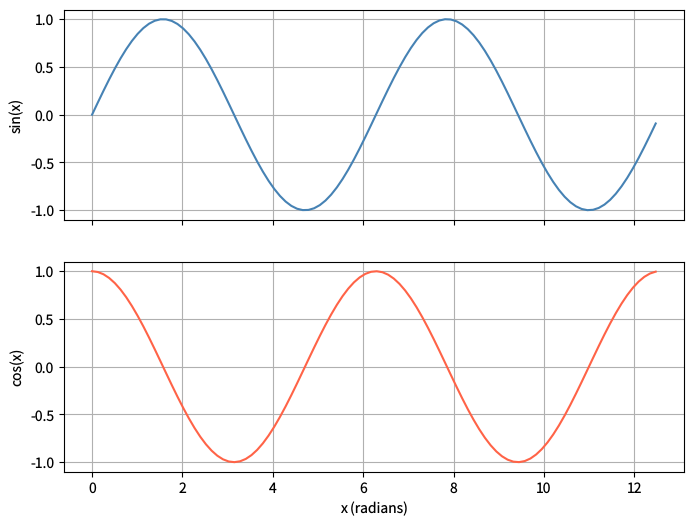

The matplotlib source for this figure: (Note: this script raises an exception after producing the figure.)
"""shared-axes.py — Reference for examples/shared-axes.lisp"""
import matplotlib
matplotlib.use('Agg')
import matplotlib.pyplot as plt
import numpy as np

plt.rcParams['savefig.dpi'] = 100
plt.rcParams['text.hinting'] = 'none'

fig, axs = plt.subplots(2, 1, sharex=True, figsize=(8, 6))

# x from 0 to ~4*pi (100 points * 0.126)
xs = np.arange(0, 100) * 0.126

axs[0].plot(xs, np.sin(xs), color='steelblue', linewidth=1.5)
axs[0].set_ylabel('sin(x)')
axs[0].grid(visible=True)

axs[1].plot(xs, np.cos(xs), color='tomato', linewidth=1.5)
axs[1].set_xlabel('x (radians)')
axs[1].set_ylabel('cos(x)')
axs[1].grid(visible=True)

plt.savefig('reference_images/shared-axes.png', dpi=100)
print('Saved reference_images/shared-axes.png')
